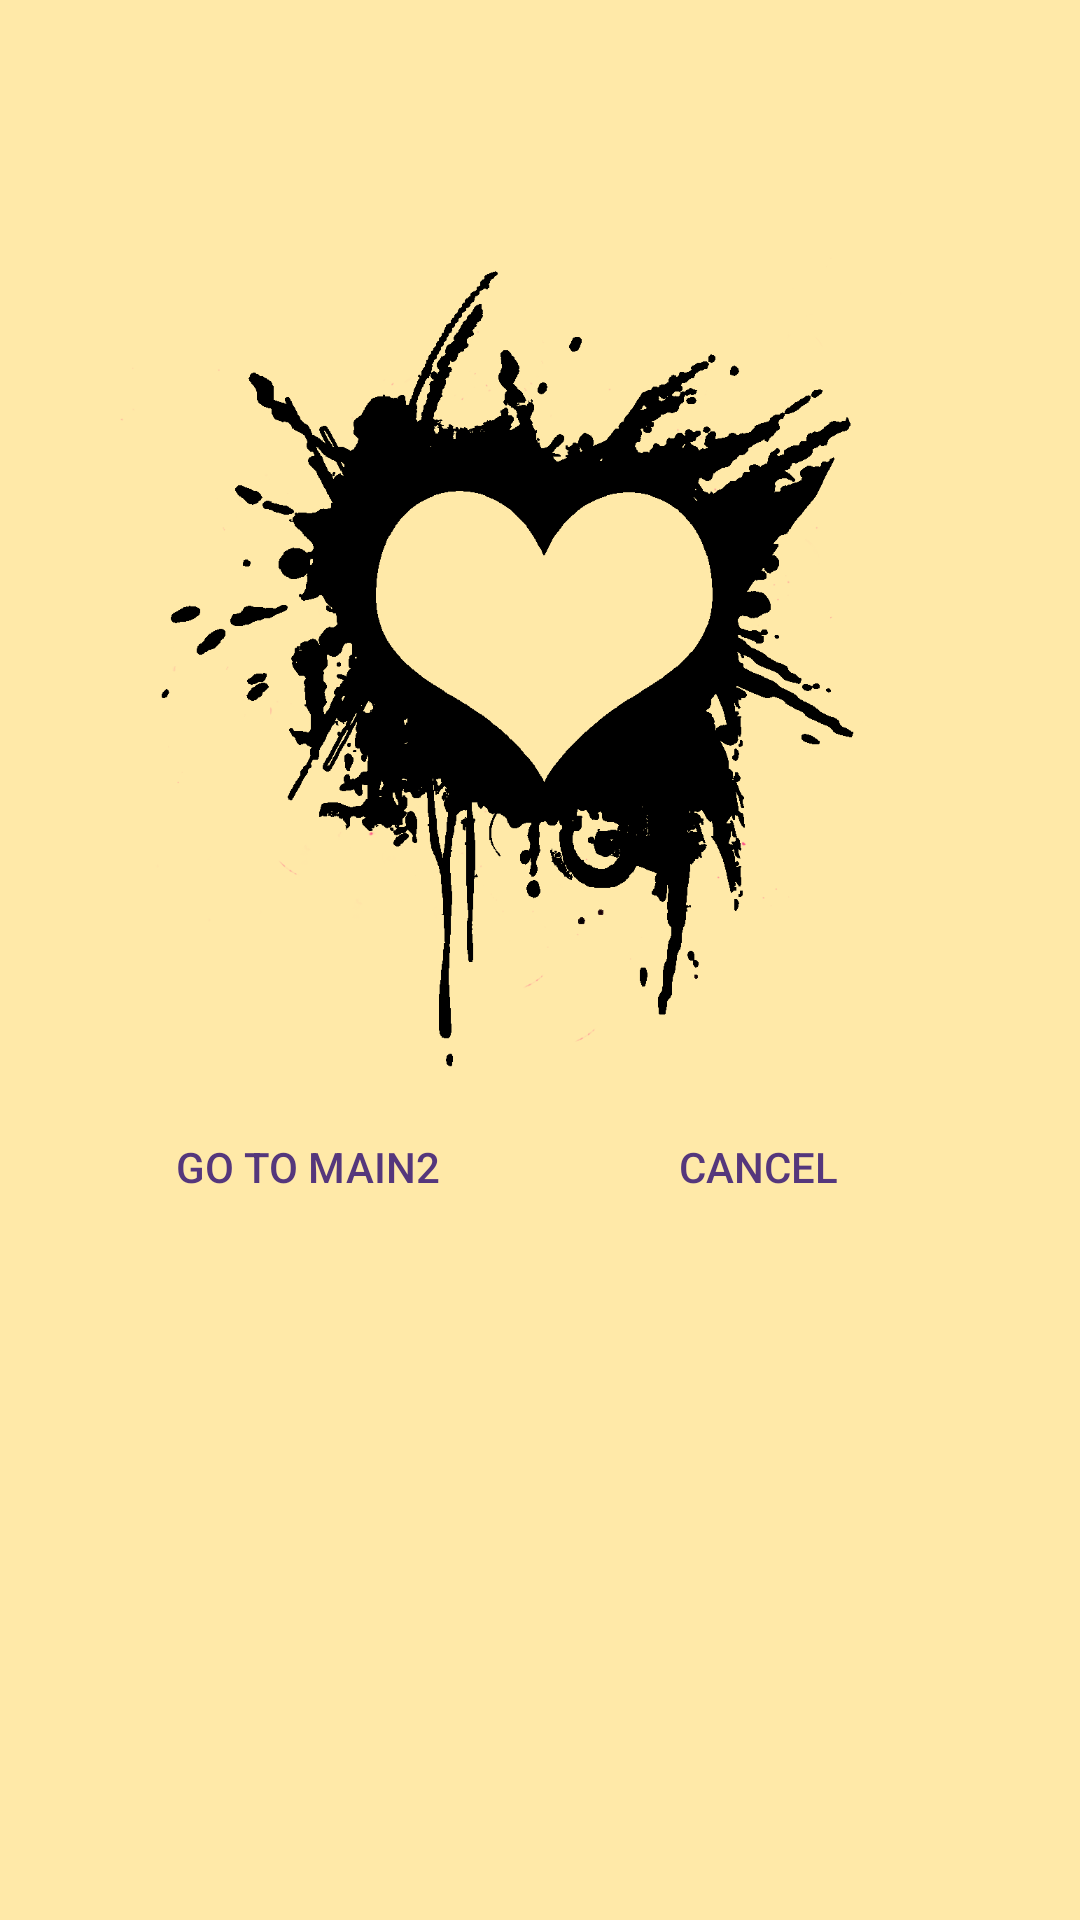

This screen was rendered from an Android layout file. Write that file and the resources it references.
<!-- AndroidManifest.xml: application theme AppTheme -->
<!-- res/layout/activity_main.xml -->
<?xml version="1.0" encoding="utf-8"?>
<androidx.constraintlayout.widget.ConstraintLayout xmlns:android="http://schemas.android.com/apk/res/android"
    xmlns:app="http://schemas.android.com/apk/res-auto"
    xmlns:tools="http://schemas.android.com/tools"
    android:layout_width="match_parent"
    android:layout_height="match_parent"
    android:background="#59FFC107"
    tools:context=".MainActivity">



    <Button
        android:id="@+id/btn22"
        android:layout_width="150dp"
        android:layout_height="50dp"
        android:layout_centerHorizontal="true"
        android:layout_marginTop="364dp"
        android:background="@drawable/button_custom_border"
        android:onClick="openScrolling"
        android:text="Go to main2"
        android:textColor="@color/background_purple"
        app:layout_constraintEnd_toEndOf="parent"
        app:layout_constraintHorizontal_bias="0.13"
        app:layout_constraintStart_toStartOf="parent"
        app:layout_constraintTop_toTopOf="parent" />

    <Button
        android:id="@+id/btn23"
        android:layout_width="150dp"
        android:layout_height="50dp"
        android:layout_centerHorizontal="true"
        android:layout_marginTop="364dp"
        android:background="@drawable/button_custom_border"
        android:onClick="openScrolling"
        android:text="CANCEL"
        android:textColor="@color/background_purple"
        app:layout_constraintEnd_toEndOf="parent"
        app:layout_constraintHorizontal_bias="0.846"
        app:layout_constraintStart_toStartOf="parent"
        app:layout_constraintTop_toTopOf="parent" />

    <ImageView
        android:id="@+id/imageView"
        android:layout_width="280dp"
        android:layout_height="320dp"
        app:layout_constraintBottom_toBottomOf="parent"
        app:layout_constraintEnd_toEndOf="parent"
        app:layout_constraintHorizontal_bias="0.496"
        app:layout_constraintStart_toStartOf="parent"
        app:layout_constraintTop_toTopOf="parent"
        app:layout_constraintVertical_bias="0.189"
        app:srcCompat="@drawable/corazon3v2" />

</androidx.constraintlayout.widget.ConstraintLayout>
<!-- resources referenced by this layout -->
<resources>
  <color name="background_purple">#55377C</color>
  <!-- drawable corazon3v2: png bitmap (drawable-v24, 45790 bytes) -->
  <style name="AppTheme" parent="Theme.MaterialComponents.DayNight.NoActionBar">
          <item name="colorPrimary">@color/colorPrimary</item>
          <item name="colorPrimaryDark">@color/colorPrimaryDark</item>
          <item name="colorAccent">@color/colorAccent</item>
      </style>
  <color name="colorPrimary">#3F51B5</color>
  <color name="colorPrimaryDark">#303F9F</color>
  <color name="colorAccent">#3F51B5</color>
</resources>
